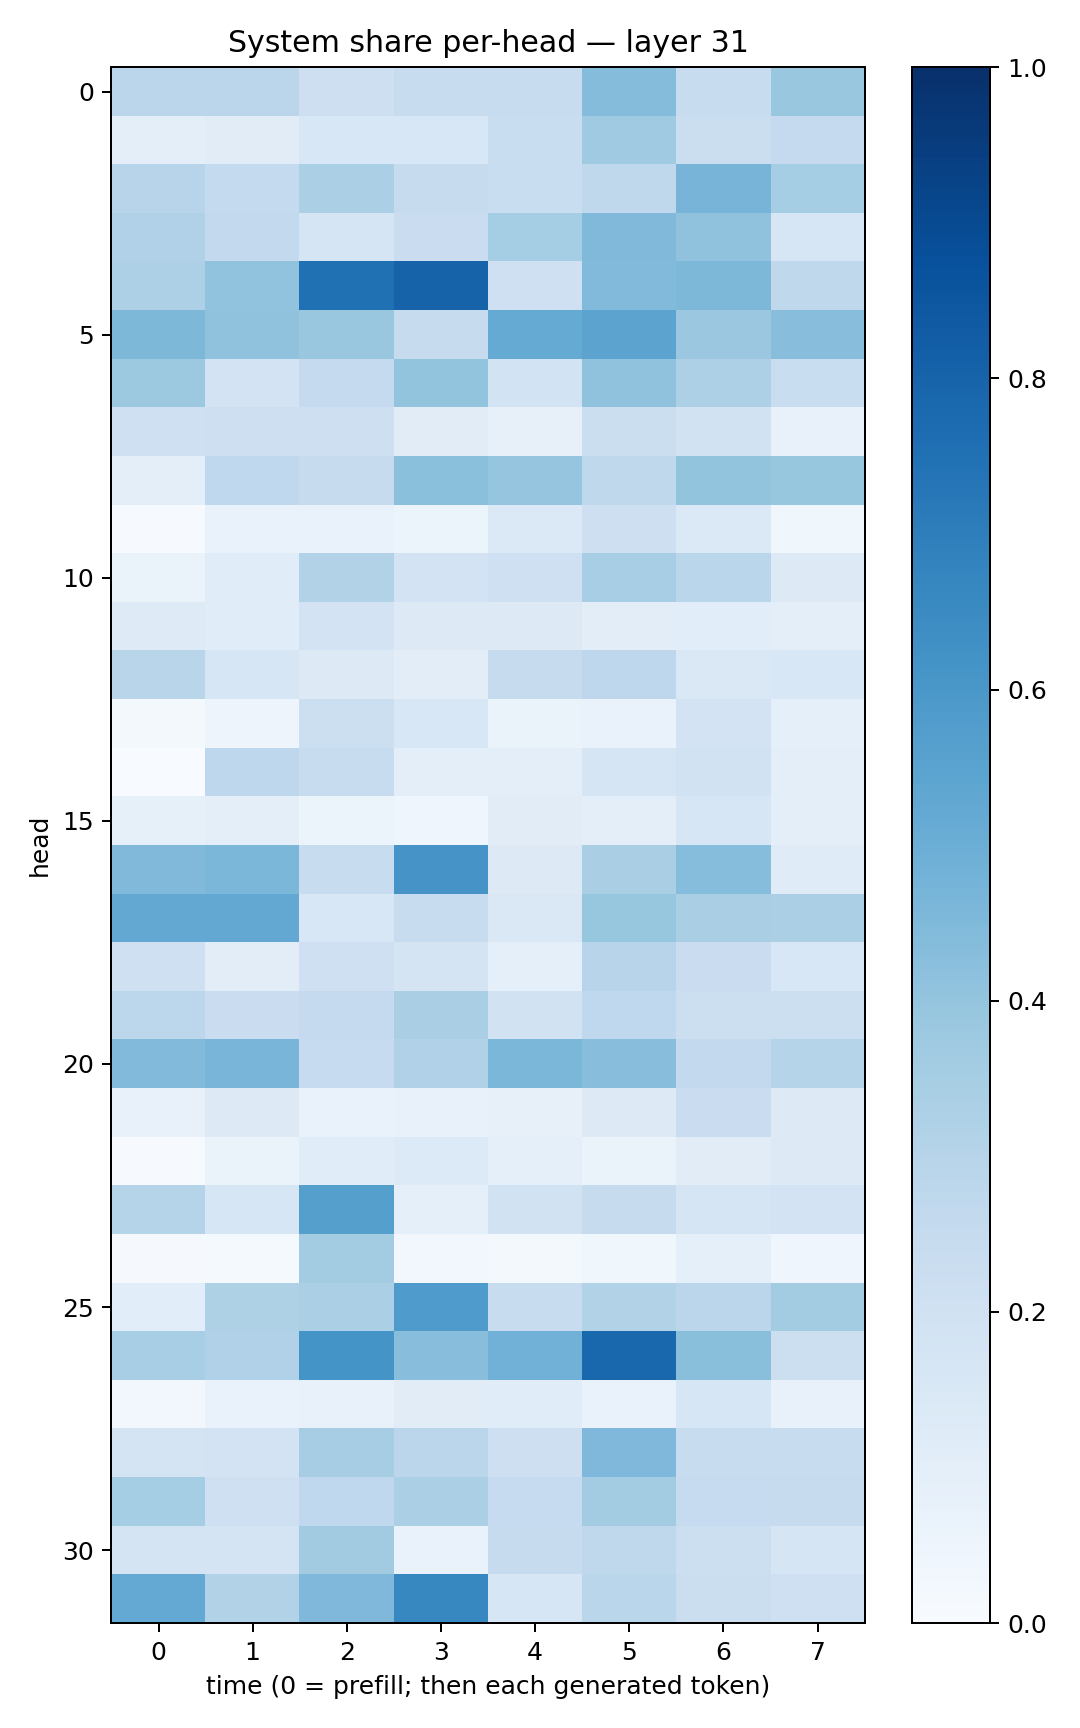

Values plotted in this chart, from the file beside it:
0.283093, 0.28460082, 0.21474068, 0.23640352, 0.23833965, 0.4336542, 0.23499775, 0.38642183
0.09997, 0.1098, 0.1547, 0.1544, 0.2332, 0.3678, 0.2214, 0.2512
0.2955, 0.2576, 0.3354, 0.2439, 0.2312, 0.2707, 0.4689, 0.3517
0.3171, 0.26, 0.1666, 0.2286, 0.3552, 0.447, 0.41, 0.1579
0.3278, 0.4044, 0.7508, 0.8025, 0.2097, 0.4451, 0.457, 0.2712
0.4538, 0.4095, 0.383, 0.245, 0.5167, 0.5456, 0.3796, 0.4294
0.3769, 0.1815, 0.2525, 0.4015, 0.1874, 0.4064, 0.3253, 0.2321
0.2072, 0.2125, 0.2147, 0.1105, 0.08014, 0.2189, 0.1876, 0.07256
0.1002, 0.269, 0.2441, 0.4202, 0.397, 0.2703, 0.401, 0.3917
0.007712, 0.06704, 0.07004, 0.05957, 0.1398, 0.2141, 0.1376, 0.03677
0.06389, 0.1155, 0.3147, 0.183, 0.2052, 0.347, 0.2886, 0.1275
0.1232, 0.1163, 0.1821, 0.1326, 0.1321, 0.1022, 0.1081, 0.1004
0.2925, 0.1588, 0.1274, 0.1027, 0.2425, 0.2749, 0.146, 0.1531
0.01959, 0.0488, 0.215, 0.1545, 0.06609, 0.06873, 0.1798, 0.08898
0.0003578, 0.2773, 0.2383, 0.09955, 0.1004, 0.1708, 0.1945, 0.09589
0.08325, 0.09554, 0.05096, 0.04045, 0.111, 0.09735, 0.1631, 0.09512
0.446, 0.4598, 0.2379, 0.6112, 0.13, 0.339, 0.4309, 0.1184
0.527, 0.5267, 0.1556, 0.2349, 0.1446, 0.3931, 0.3366, 0.3337
0.2058, 0.1041, 0.2037, 0.1792, 0.08807, 0.2936, 0.2303, 0.1561
0.279, 0.227, 0.2535, 0.3397, 0.1901, 0.2685, 0.2168, 0.2175
0.4441, 0.4655, 0.2491, 0.3175, 0.4599, 0.4274, 0.2589, 0.3017
0.07263, 0.1303, 0.06973, 0.07605, 0.0784, 0.1275, 0.2285, 0.1315
0.005789, 0.06566, 0.116, 0.1334, 0.09373, 0.06396, 0.1126, 0.1322
0.297, 0.1619, 0.5647, 0.08852, 0.1912, 0.2424, 0.1647, 0.1806
0.01073, 0.01537, 0.3557, 0.0274, 0.01642, 0.03873, 0.08748, 0.04042
0.1063, 0.3228, 0.3339, 0.5829, 0.241, 0.3135, 0.2842, 0.3586
0.3461, 0.3178, 0.6138, 0.4259, 0.4822, 0.7853, 0.4245, 0.2159
0.02959, 0.06806, 0.07608, 0.1127, 0.1144, 0.0696, 0.1569, 0.07723
0.1758, 0.1802, 0.3479, 0.2839, 0.2126, 0.4511, 0.2381, 0.2419
0.3536, 0.2089, 0.2686, 0.3321, 0.2469, 0.3567, 0.2467, 0.2427
0.1752, 0.1732, 0.3617, 0.06912, 0.2425, 0.273, 0.2162, 0.1653
0.521, 0.3097, 0.4507, 0.6666, 0.162, 0.2877, 0.2238, 0.2061
